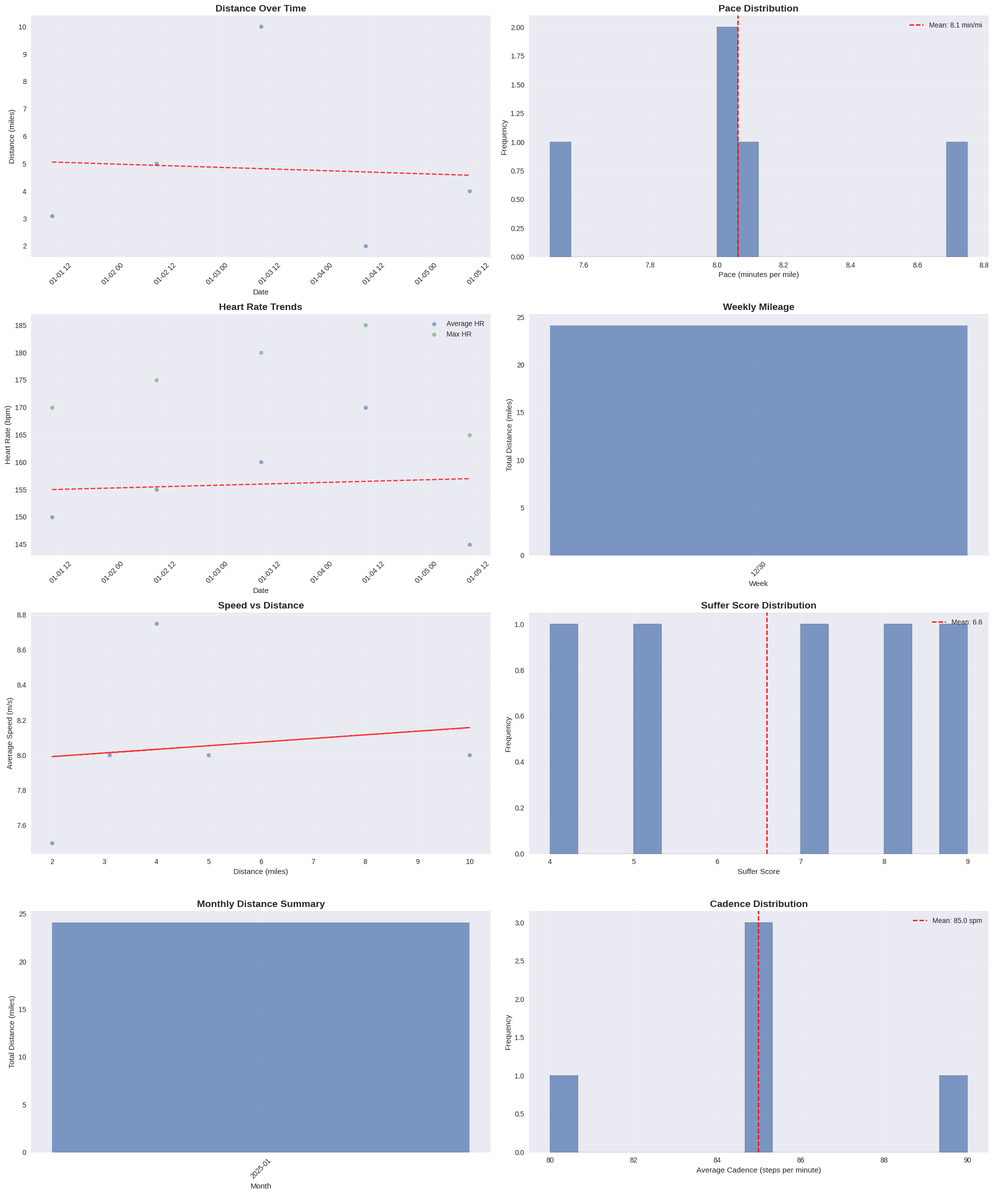
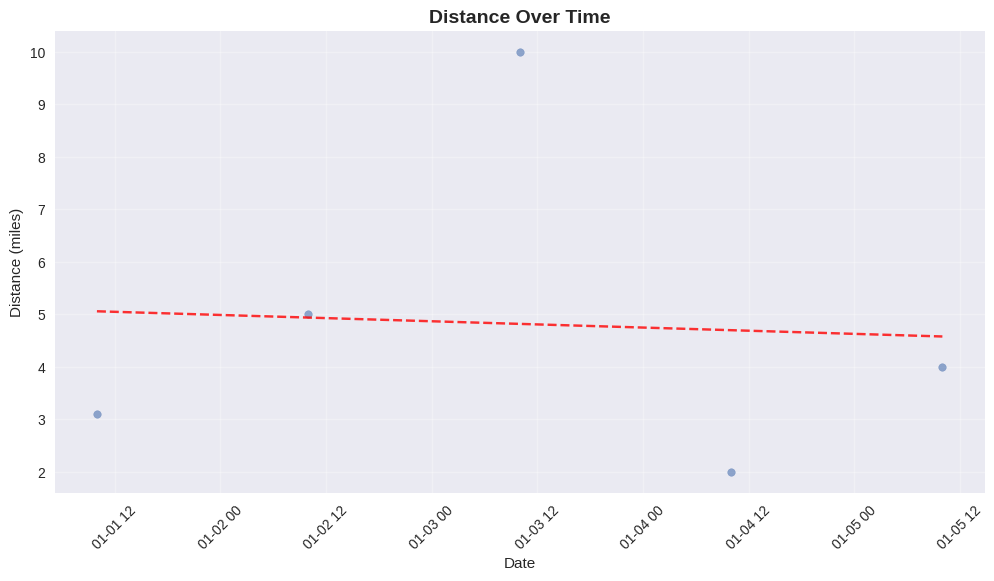
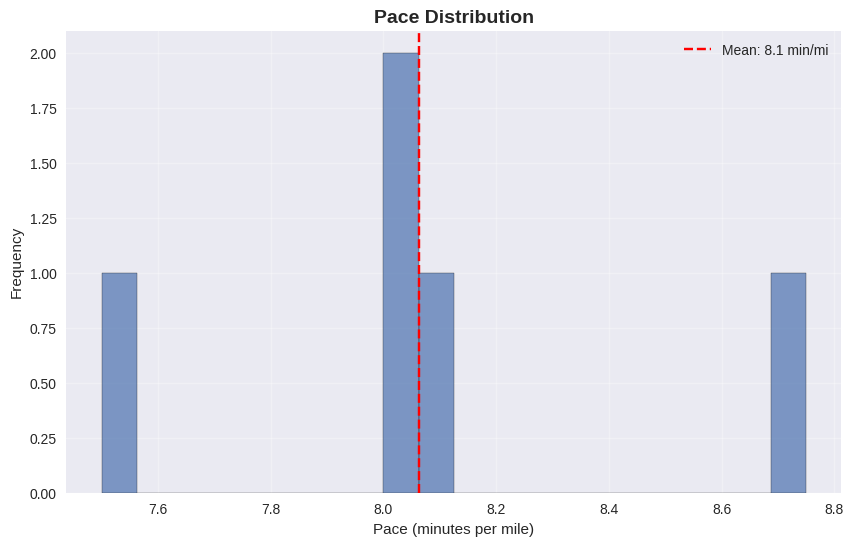
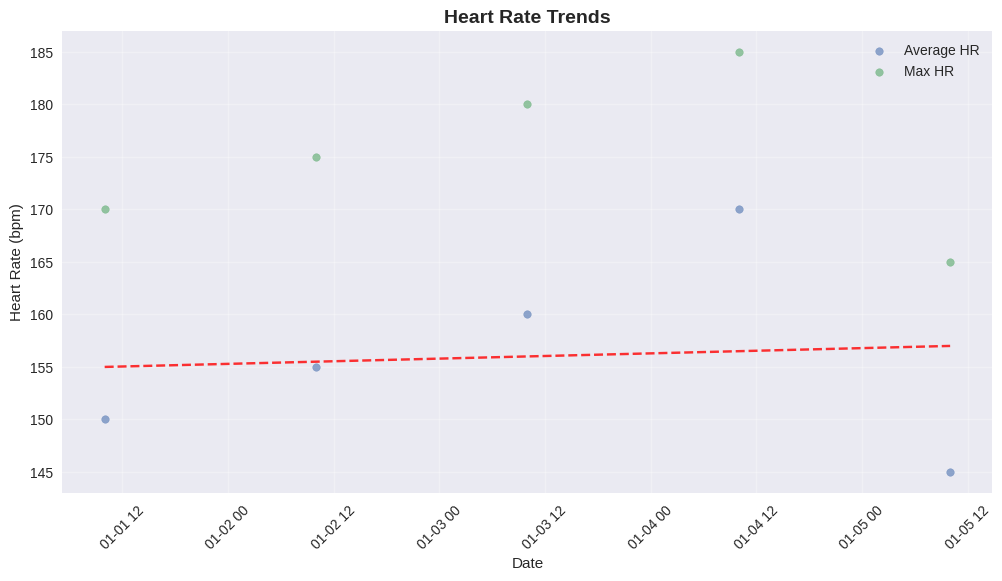
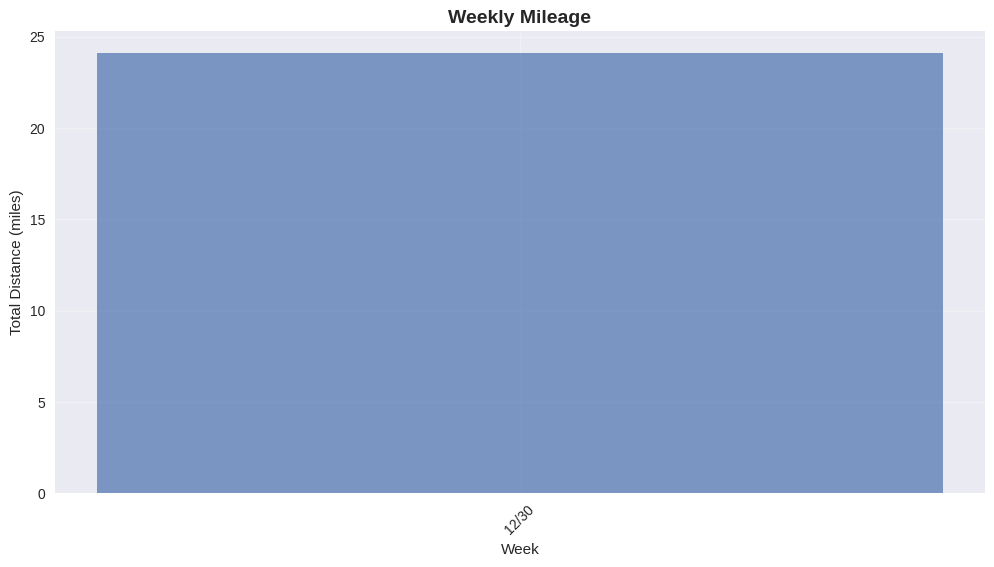

These figures' Python source, in order:
import pandas as pd
import matplotlib.pyplot as plt
import numpy as np
from datetime import datetime
import os

class GraphService:
    def __init__(self):
        # Set up the plotting style
        plt.style.use('seaborn-v0_8')
        
    def graph_data(self, df):
        """
        Generate comprehensive graphs for running data analysis
        """
        # Convert start_date to datetime if it's not already
        df['start_date'] = pd.to_datetime(df['start_date'])
        
        # Create a figure with multiple subplots
        fig = plt.figure(figsize=(20, 24))
        
        # 1. Distance over time
        plt.subplot(4, 2, 1)
        self._plot_distance_over_time(df)
        
        # 2. Pace analysis (minutes per mile)
        plt.subplot(4, 2, 2)
        self._plot_pace_analysis(df)
        
        # 3. Heart rate trends
        plt.subplot(4, 2, 3)
        self._plot_heart_rate_trends(df)
        
        # 4. Weekly mileage
        plt.subplot(4, 2, 4)
        self._plot_weekly_mileage(df)
        
        # 5. Speed vs Distance scatter
        plt.subplot(4, 2, 5)
        self._plot_speed_vs_distance(df)
        
        # 6. Suffer score analysis
        plt.subplot(4, 2, 6)
        self._plot_suffer_score_analysis(df)
        
        # 7. Monthly summary
        plt.subplot(4, 2, 7)
        self._plot_monthly_summary(df)
        
        # 8. Cadence analysis
        plt.subplot(4, 2, 8)
        self._plot_cadence_analysis(df)
        
        plt.tight_layout()
        return fig
    
    def _plot_distance_over_time(self, df):
        """Plot distance over time with trend line"""
        # Filter out invalid distances
        valid_data = df[df['distance'] > 0].copy()
        
        if len(valid_data) > 0:
            plt.scatter(valid_data['start_date'], valid_data['distance'], alpha=0.6, s=30)
            
            # Add trend line
            z = np.polyfit(range(len(valid_data)), valid_data['distance'], 1)
            p = np.poly1d(z)
            plt.plot(valid_data['start_date'], p(range(len(valid_data))), "r--", alpha=0.8)
            
            plt.title('Distance Over Time', fontsize=14, fontweight='bold')
            plt.xlabel('Date')
            plt.ylabel('Distance (miles)')
            plt.xticks(rotation=45)
            plt.grid(True, alpha=0.3)
        else:
            plt.text(0.5, 0.5, 'No valid distance data available', 
                    ha='center', va='center', transform=plt.gca().transAxes)
            plt.title('Distance Over Time', fontsize=14, fontweight='bold')
    
    def _plot_pace_analysis(self, df):
        """Plot pace analysis (minutes per mile)"""
        # Calculate pace in minutes per mile, filtering out invalid data
        valid_runs = df[(df['distance'] > 0) & (df['moving_time'] > 0)].copy()
        valid_runs['pace_min_per_mile'] = valid_runs['moving_time'] / valid_runs['distance']
        
        # Filter out extreme pace values (likely GPS errors)
        valid_pace = valid_runs[(valid_runs['pace_min_per_mile'] > 3) & (valid_runs['pace_min_per_mile'] < 15)]
        
        if len(valid_pace) > 0:
            plt.hist(valid_pace['pace_min_per_mile'], bins=20, alpha=0.7, edgecolor='black')
            plt.axvline(valid_pace['pace_min_per_mile'].mean(), color='red', linestyle='--', 
                       label=f'Mean: {valid_pace["pace_min_per_mile"].mean():.1f} min/mi')
            
            plt.title('Pace Distribution', fontsize=14, fontweight='bold')
            plt.xlabel('Pace (minutes per mile)')
            plt.ylabel('Frequency')
            plt.legend()
            plt.grid(True, alpha=0.3)
        else:
            plt.text(0.5, 0.5, 'No valid pace data available', 
                    ha='center', va='center', transform=plt.gca().transAxes)
            plt.title('Pace Distribution', fontsize=14, fontweight='bold')
    
    def _plot_heart_rate_trends(self, df):
        """Plot heart rate trends over time"""
        # Filter out runs with heart rate data
        hr_df = df[df['average_heartrate'] > 0].copy()
        
        if len(hr_df) > 0:
            plt.scatter(hr_df['start_date'], hr_df['average_heartrate'], 
                       alpha=0.6, s=30, label='Average HR')
            plt.scatter(hr_df['start_date'], hr_df['max_heartrate'], 
                       alpha=0.6, s=30, label='Max HR')
            
            # Add trend lines
            z_avg = np.polyfit(range(len(hr_df)), hr_df['average_heartrate'], 1)
            p_avg = np.poly1d(z_avg)
            plt.plot(hr_df['start_date'], p_avg(range(len(hr_df))), "r--", alpha=0.8)
            
            plt.title('Heart Rate Trends', fontsize=14, fontweight='bold')
            plt.xlabel('Date')
            plt.ylabel('Heart Rate (bpm)')
            plt.legend()
            plt.xticks(rotation=45)
            plt.grid(True, alpha=0.3)
        else:
            plt.text(0.5, 0.5, 'No heart rate data available', 
                    ha='center', va='center', transform=plt.gca().transAxes)
            plt.title('Heart Rate Trends', fontsize=14, fontweight='bold')
    
    def _plot_weekly_mileage(self, df):
        """Plot weekly mileage"""
        # Filter out invalid data
        valid_data = df[df['distance'] > 0].copy()
        
        if len(valid_data) > 0:
            # Group by week using a simpler approach
            valid_data['week_start'] = valid_data['start_date'].dt.to_period('W').dt.start_time
            weekly_mileage = valid_data.groupby('week_start')['distance'].sum().reset_index()
            
            if len(weekly_mileage) > 0:
                plt.bar(range(len(weekly_mileage)), weekly_mileage['distance'], alpha=0.7)
                plt.title('Weekly Mileage', fontsize=14, fontweight='bold')
                plt.xlabel('Week')
                plt.ylabel('Total Distance (miles)')
                
                # Show every 4th week label to avoid overcrowding
                if len(weekly_mileage) > 4:
                    plt.xticks(range(0, len(weekly_mileage), 4), 
                              [weekly_mileage.iloc[i]['week_start'].strftime('%m/%d') 
                               for i in range(0, len(weekly_mileage), 4)], rotation=45)
                else:
                    plt.xticks(range(len(weekly_mileage)), 
                              [weekly_mileage.iloc[i]['week_start'].strftime('%m/%d') 
                               for i in range(len(weekly_mileage))], rotation=45)
                plt.grid(True, alpha=0.3)
            else:
                plt.text(0.5, 0.5, 'No weekly data available', 
                        ha='center', va='center', transform=plt.gca().transAxes)
                plt.title('Weekly Mileage', fontsize=14, fontweight='bold')
        else:
            plt.text(0.5, 0.5, 'No valid distance data available', 
                    ha='center', va='center', transform=plt.gca().transAxes)
            plt.title('Weekly Mileage', fontsize=14, fontweight='bold')
    
    def _plot_speed_vs_distance(self, df):
        """Plot speed vs distance scatter"""
        # Filter out invalid data
        valid_data = df[(df['distance'] > 0) & (df['average_speed'] > 0)].copy()
        
        if len(valid_data) > 0:
            plt.scatter(valid_data['distance'], valid_data['average_speed'], alpha=0.6, s=30)
            
            # Add trend line
            z = np.polyfit(valid_data['distance'], valid_data['average_speed'], 1)
            p = np.poly1d(z)
            plt.plot(valid_data['distance'], p(valid_data['distance']), "r--", alpha=0.8)
            
            plt.title('Speed vs Distance', fontsize=14, fontweight='bold')
            plt.xlabel('Distance (miles)')
            plt.ylabel('Average Speed (m/s)')
            plt.grid(True, alpha=0.3)
        else:
            plt.text(0.5, 0.5, 'No valid speed data available', 
                    ha='center', va='center', transform=plt.gca().transAxes)
            plt.title('Speed vs Distance', fontsize=14, fontweight='bold')
    
    def _plot_suffer_score_analysis(self, df):
        """Plot suffer score analysis"""
        # Filter out runs with suffer score data
        suffer_df = df[df['suffer_score'] > 0].copy()
        
        if len(suffer_df) > 0:
            plt.hist(suffer_df['suffer_score'], bins=15, alpha=0.7, edgecolor='black')
            plt.axvline(suffer_df['suffer_score'].mean(), color='red', linestyle='--',
                       label=f'Mean: {suffer_df["suffer_score"].mean():.1f}')
            
            plt.title('Suffer Score Distribution', fontsize=14, fontweight='bold')
            plt.xlabel('Suffer Score')
            plt.ylabel('Frequency')
            plt.legend()
            plt.grid(True, alpha=0.3)
        else:
            plt.text(0.5, 0.5, 'No suffer score data available', 
                    ha='center', va='center', transform=plt.gca().transAxes)
            plt.title('Suffer Score Distribution', fontsize=14, fontweight='bold')
    
    def _plot_monthly_summary(self, df):
        """Plot monthly summary statistics"""
        # Filter out invalid data
        valid_data = df[df['distance'] > 0].copy()
        
        if len(valid_data) > 0:
            valid_data['month'] = valid_data['start_date'].dt.to_period('M')
            monthly_stats = valid_data.groupby('month').agg({
                'distance': ['sum', 'mean', 'count'],
                'average_speed': 'mean',
                'average_heartrate': 'mean'
            }).round(2)
            
            # Flatten column names
            monthly_stats.columns = ['_'.join(col).strip() for col in monthly_stats.columns]
            
            # Plot monthly distance
            months = [str(m) for m in monthly_stats.index]
            plt.bar(range(len(months)), monthly_stats['distance_sum'], alpha=0.7)
            plt.title('Monthly Distance Summary', fontsize=14, fontweight='bold')
            plt.xlabel('Month')
            plt.ylabel('Total Distance (miles)')
            plt.xticks(range(len(months)), months, rotation=45)
            plt.grid(True, alpha=0.3)
        else:
            plt.text(0.5, 0.5, 'No valid distance data available', 
                    ha='center', va='center', transform=plt.gca().transAxes)
            plt.title('Monthly Distance Summary', fontsize=14, fontweight='bold')
    
    def _plot_cadence_analysis(self, df):
        """Plot cadence analysis"""
        # Filter out runs with cadence data
        cadence_df = df[df['average_cadence'] > 0].copy()
        
        if len(cadence_df) > 0:
            plt.hist(cadence_df['average_cadence'], bins=15, alpha=0.7, edgecolor='black')
            plt.axvline(cadence_df['average_cadence'].mean(), color='red', linestyle='--',
                       label=f'Mean: {cadence_df["average_cadence"].mean():.1f} spm')
            
            plt.title('Cadence Distribution', fontsize=14, fontweight='bold')
            plt.xlabel('Average Cadence (steps per minute)')
            plt.ylabel('Frequency')
            plt.legend()
            plt.grid(True, alpha=0.3)
        else:
            plt.text(0.5, 0.5, 'No cadence data available', 
                    ha='center', va='center', transform=plt.gca().transAxes)
            plt.title('Cadence Distribution', fontsize=14, fontweight='bold')
    
    def save_graph(self, fig, filename='running_analysis.png'):
        """Save the generated graph to a file"""
        # Create output directory if it doesn't exist
        os.makedirs('graphs', exist_ok=True)
        
        filepath = os.path.join('graphs', filename)
        fig.savefig(filepath, dpi=300, bbox_inches='tight')
        plt.close(fig)
        print(f"Graph saved to: {filepath}")
        return filepath
    
    def create_individual_graphs(self, df):
        """Create individual graphs for specific metrics"""
        graphs = {}
        
        # Convert start_date to datetime if it's not already
        df['start_date'] = pd.to_datetime(df['start_date'])
        
        # 1. Distance over time
        fig1, ax1 = plt.subplots(figsize=(12, 6))
        self._plot_distance_over_time(df)
        graphs['distance_over_time'] = fig1
        
        # 2. Pace analysis
        fig2, ax2 = plt.subplots(figsize=(10, 6))
        self._plot_pace_analysis(df)
        graphs['pace_analysis'] = fig2
        
        # 3. Heart rate trends
        fig3, ax3 = plt.subplots(figsize=(12, 6))
        self._plot_heart_rate_trends(df)
        graphs['heart_rate_trends'] = fig3
        
        # 4. Weekly mileage
        fig4, ax4 = plt.subplots(figsize=(12, 6))
        self._plot_weekly_mileage(df)
        graphs['weekly_mileage'] = fig4
        
        return graphs
    
    def create_weekly_mileage_line_graph(self, df, figsize=(20, 8)):
        """Create a beautiful, wide weekly mileage line graph"""
        # Convert start_date to datetime if it's not already
        df = df.copy()
        df['start_date'] = pd.to_datetime(df['start_date'])
        
        # Filter out invalid data
        valid_data = df[df['distance'] > 0].copy()
        
        if len(valid_data) == 0:
            fig, ax = plt.subplots(figsize=figsize)
            plt.text(0.5, 0.5, 'No valid distance data available', 
                    ha='center', va='center', transform=plt.gca().transAxes, fontsize=16)
            plt.title('Weekly Mileage Trend', fontsize=20, fontweight='bold', pad=20)
            return fig
        
        # Group by week using pandas period functionality
        valid_data['week_start'] = valid_data['start_date'].dt.to_period('W').dt.start_time
        weekly_mileage = valid_data.groupby('week_start')['distance'].sum().reset_index()
        weekly_mileage = weekly_mileage.sort_values('week_start')
        
        # Create the figure with custom styling
        fig, ax = plt.subplots(figsize=figsize)
        
        # Set background color
        ax.set_facecolor('#f8f9fa')
        fig.patch.set_facecolor('white')
        
        # Create the main line plot with gradient effect
        line = ax.plot(weekly_mileage['week_start'], weekly_mileage['distance'], 
                      linewidth=3, color='#2E86AB', alpha=0.8, marker='o', 
                      markersize=6, markerfacecolor='#2E86AB', markeredgecolor='white', 
                      markeredgewidth=2)
        
        # Add area fill under the line
        ax.fill_between(weekly_mileage['week_start'], weekly_mileage['distance'], 
                       alpha=0.3, color='#2E86AB')
        
        # Add trend line
        if len(weekly_mileage) > 1:
            z = np.polyfit(range(len(weekly_mileage)), weekly_mileage['distance'], 1)
            p = np.poly1d(z)
            trend_line = p(range(len(weekly_mileage)))
            ax.plot(weekly_mileage['week_start'], trend_line, '--', 
                   color='#FF6B6B', linewidth=2, alpha=0.7, label='Trend')
        
        # Customize the plot
        ax.set_title('Weekly Mileage Trend', fontsize=24, fontweight='bold', 
                    color='#2C3E50', pad=30)
        ax.set_xlabel('Week', fontsize=16, fontweight='bold', color='#2C3E50', labelpad=15)
        ax.set_ylabel('Total Distance (miles)', fontsize=16, fontweight='bold', 
                     color='#2C3E50', labelpad=15)
        
        # Format x-axis
        ax.tick_params(axis='x', rotation=45, labelsize=12)
        ax.tick_params(axis='y', labelsize=12)
        
        # Add grid
        ax.grid(True, alpha=0.3, linestyle='-', linewidth=0.5)
        ax.set_axisbelow(True)
        
        # Add some statistics as text
        avg_mileage = weekly_mileage['distance'].mean()
        max_mileage = weekly_mileage['distance'].max()
        total_weeks = len(weekly_mileage)
        
        stats_text = f'Average: {avg_mileage:.1f} miles/week\nMax: {max_mileage:.1f} miles\nTotal Weeks: {total_weeks}'
        ax.text(0.02, 0.98, stats_text, transform=ax.transAxes, fontsize=12,
               verticalalignment='top', bbox=dict(boxstyle='round,pad=0.5', 
               facecolor='white', alpha=0.8, edgecolor='#2E86AB'))
        
        # Add legend if trend line exists
        if len(weekly_mileage) > 1:
            ax.legend(fontsize=12, loc='upper right')
        
        # Tight layout
        plt.tight_layout()
        
        return fig
    

if __name__ == "__main__":
    print("Graphing data...")
    graph_service = GraphService()
    
    # Create sample data for testing
    sample_data = pd.DataFrame({
        'id': [1, 2, 3, 4, 5],
        'start_date': ['2025-01-01T10:00:00Z', '2025-01-02T10:00:00Z', '2025-01-03T10:00:00Z', '2025-01-04T10:00:00Z', '2025-01-05T10:00:00Z'],
        'start_date_local': ['2025-01-01T10:00:00Z', '2025-01-02T10:00:00Z', '2025-01-03T10:00:00Z', '2025-01-04T10:00:00Z', '2025-01-05T10:00:00Z'],
        'name': ['Morning Run', 'Evening Run', 'Long Run', 'Speed Work', 'Easy Run'],
        'distance': [3.1, 5.0, 10.0, 2.0, 4.0],
        'moving_time': [25, 40, 80, 15, 35],
        'elapsed_time': [25, 40, 80, 15, 35],
        'total_elevation_gain': [100, 200, 500, 50, 150],
        'average_speed': [8.0, 8.0, 8.0, 7.5, 8.75],
        'max_speed': [10.0, 10.0, 10.0, 9.0, 11.0],
        'average_cadence': [85, 85, 85, 90, 80],
        'average_heartrate': [150, 155, 160, 170, 145],
        'max_heartrate': [170, 175, 180, 185, 165],
        'suffer_score': [5, 7, 9, 8, 4],
        'year': [2025, 2025, 2025, 2025, 2025],
        'month': [1, 1, 1, 1, 1],
        'day': [1, 2, 3, 4, 5],
        'day_of_week': ['Wednesday', 'Thursday', 'Friday', 'Saturday', 'Sunday'],
        'time': ['10:00:00', '10:00:00', '10:00:00', '10:00:00', '10:00:00']
    })
    
    fig = graph_service.graph_data(sample_data)
    graph_service.save_graph(fig, 'running_analysis.png')
    print("Graph saved to: running_analysis.png")
    graphs = graph_service.create_individual_graphs(sample_data)
    for key, value in graphs.items():
        graph_service.save_graph(value, f"{key}.png")
        print(f"Graph saved to: {key}.png")
    
